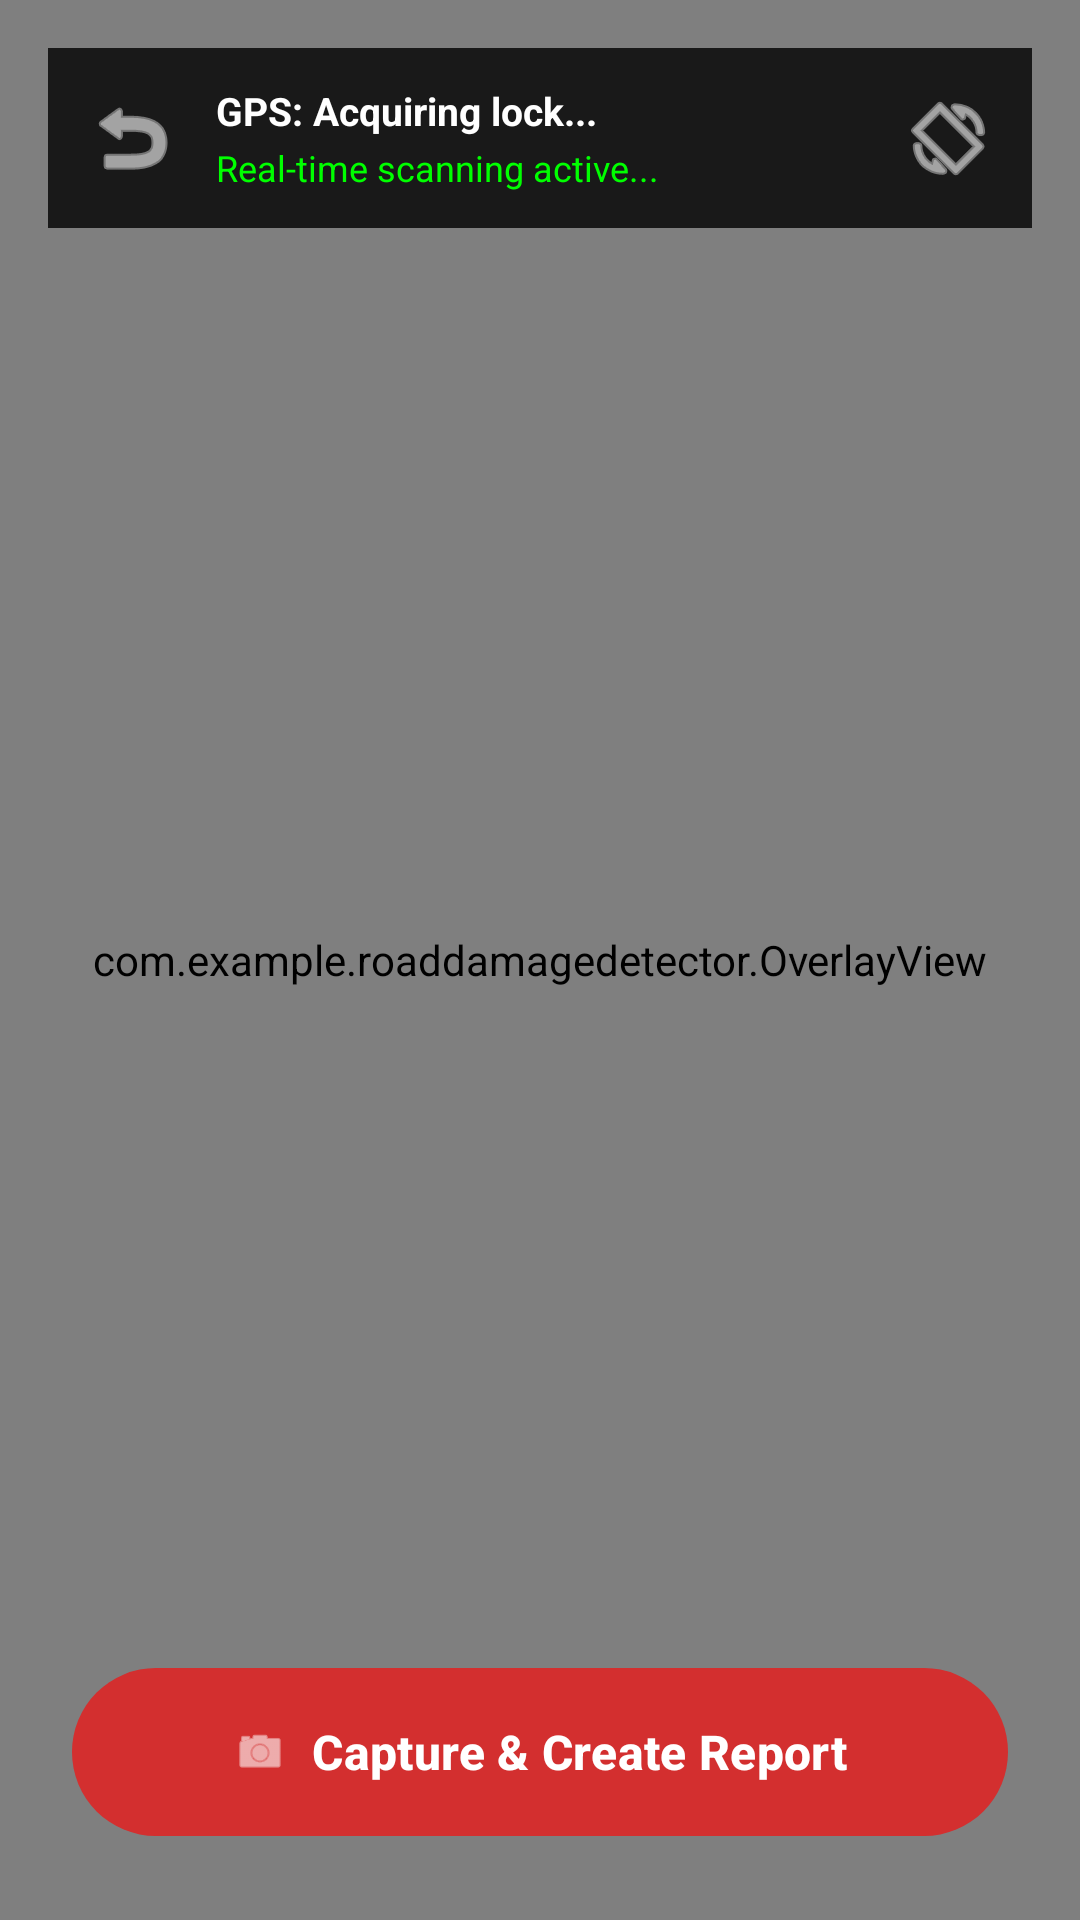

Here is an Android app screen rendered from its layout file. Give the layout XML and the strings, colors and styles it references.
<!-- AndroidManifest.xml: application theme Theme.RoadDamageDetectorApp -->
<!-- res/layout/activity_camera.xml -->
<?xml version="1.0" encoding="utf-8"?>
<androidx.constraintlayout.widget.ConstraintLayout xmlns:android="http://schemas.android.com/apk/res/android"
    xmlns:app="http://schemas.android.com/apk/res-auto"
    xmlns:tools="http://schemas.android.com/tools"
    android:layout_width="match_parent"
    android:layout_height="match_parent"
    android:background="#000000">

    
    <androidx.camera.view.PreviewView
        android:id="@+id/viewFinder"
        android:layout_width="0dp"
        android:layout_height="0dp"
        app:layout_constraintBottom_toBottomOf="parent"
        app:layout_constraintEnd_toEndOf="parent"
        app:layout_constraintStart_toStartOf="parent"
        app:layout_constraintTop_toTopOf="parent" />

    
    <com.example.roaddamagedetector.OverlayView
        android:id="@+id/overlayView"
        android:layout_width="0dp"
        android:layout_height="0dp"
        app:layout_constraintBottom_toBottomOf="@id/viewFinder"
        app:layout_constraintEnd_toEndOf="@id/viewFinder"
        app:layout_constraintStart_toStartOf="@id/viewFinder"
        app:layout_constraintTop_toTopOf="@id/viewFinder" />

    
    <LinearLayout
        android:id="@+id/topBar"
        android:layout_width="0dp"
        android:layout_height="wrap_content"
        android:layout_margin="16dp"
        android:background="#CC000000"
        android:padding="12dp"
        android:orientation="horizontal"
        android:gravity="center_vertical"
        app:layout_constraintEnd_toEndOf="parent"
        app:layout_constraintStart_toStartOf="parent"
        app:layout_constraintTop_toTopOf="parent">

        <ImageView
            android:id="@+id/btnBack"
            android:layout_width="32dp"
            android:layout_height="32dp"
            android:src="@android:drawable/ic_menu_revert"
            app:tint="#FFFFFF"
            android:contentDescription="Back" />

        <LinearLayout
            android:layout_width="0dp"
            android:layout_height="wrap_content"
            android:layout_weight="1"
            android:layout_marginStart="12dp"
            android:orientation="vertical">

            <TextView
                android:id="@+id/tvLocationHeader"
                android:layout_width="wrap_content"
                android:layout_height="wrap_content"
                android:text="GPS: Acquiring lock..."
                android:textColor="#FFFFFF"
                android:textSize="13sp"
                android:textStyle="bold" />

            <TextView
                android:id="@+id/tvDetectionSummary"
                android:layout_width="wrap_content"
                android:layout_height="wrap_content"
                android:layout_marginTop="2dp"
                android:text="Real-time scanning active..."
                android:textColor="#00FF00"
                android:textSize="12sp" />
        </LinearLayout>

        <ImageView
            android:id="@+id/btnFlash"
            android:layout_width="32dp"
            android:layout_height="32dp"
            android:src="@android:drawable/ic_menu_always_landscape_portrait"
            app:tint="#FFFFFF"
            android:contentDescription="Toggle Flash" />
    </LinearLayout>

    
    <com.google.android.material.button.MaterialButton
        android:id="@+id/btnCaptureReport"
        android:layout_width="0dp"
        android:layout_height="64dp"
        android:layout_margin="24dp"
        android:text="Capture &amp; Create Report"
        android:textSize="16sp"
        android:textStyle="bold"
        app:backgroundTint="#D32F2F"
        app:cornerRadius="32dp"
        app:icon="@android:drawable/ic_menu_camera"
        app:iconGravity="textStart"
        app:layout_constraintBottom_toBottomOf="parent"
        app:layout_constraintEnd_toEndOf="parent"
        app:layout_constraintStart_toStartOf="parent" />

</androidx.constraintlayout.widget.ConstraintLayout>
<!-- resources referenced by this layout -->
<resources>
  <style name="Theme.RoadDamageDetectorApp" parent="Base.Theme.RoadDamageDetectorApp" />
  <style name="Base.Theme.RoadDamageDetectorApp" parent="Theme.Material3.DayNight.NoActionBar">
          
          
      </style>
</resources>
